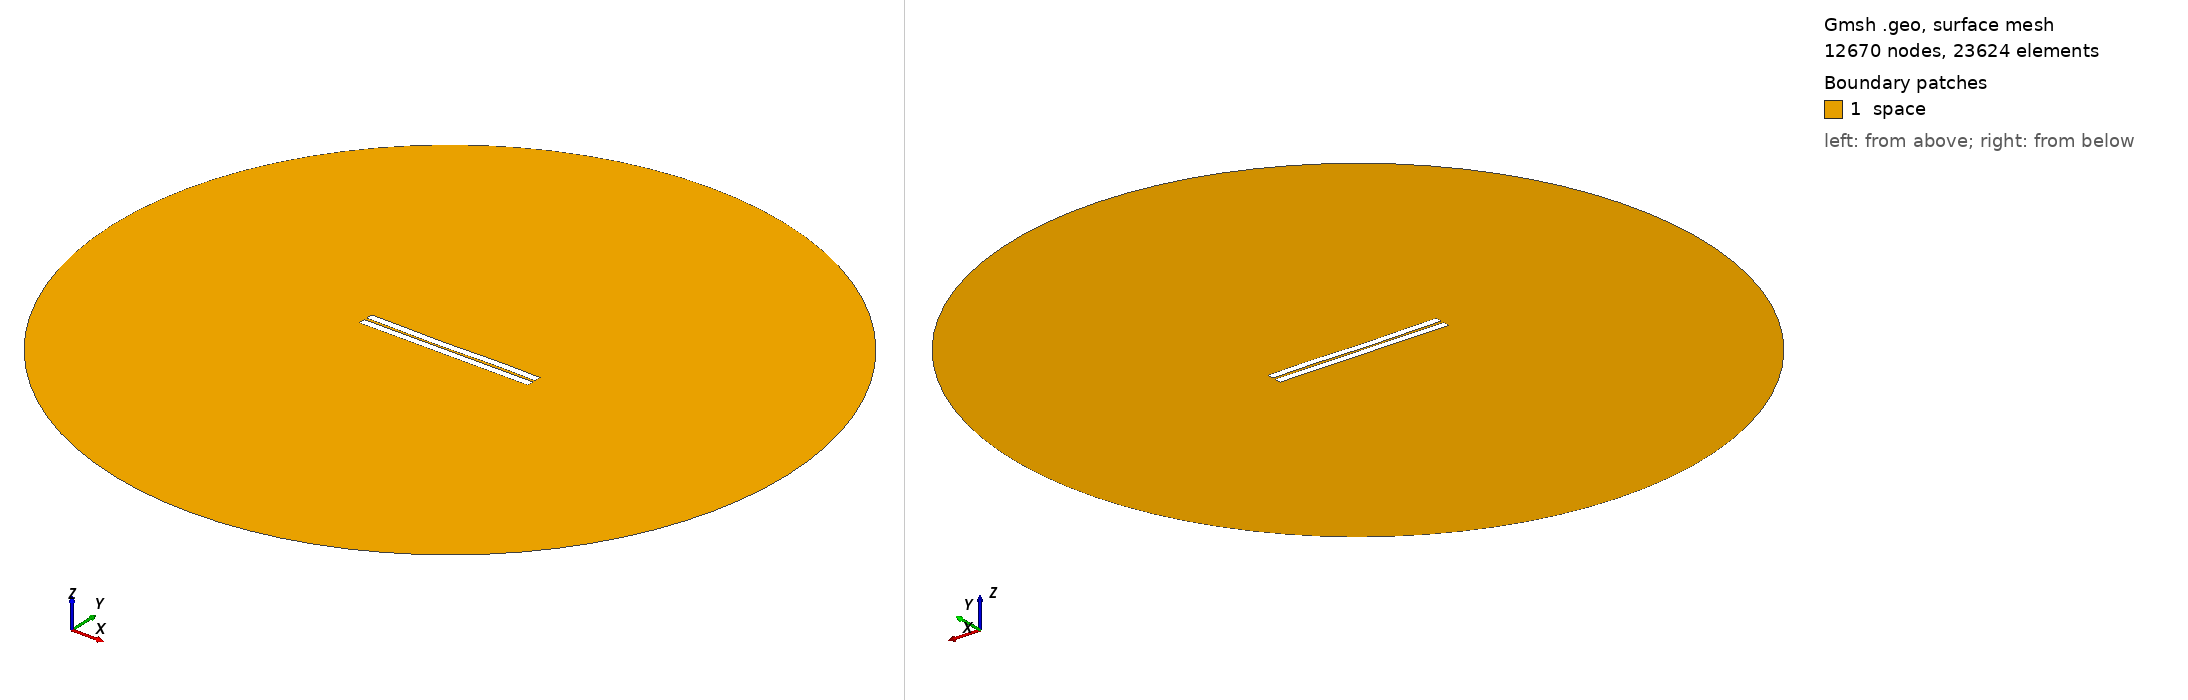

Gmsh geometry script, surface-meshed: 12670 nodes, 23624 surface elements. Boundary patches (legend numbers): 1 space. Left view from above one corner, right view from below the opposite corner. Legend entries are the model's physical surfaces. The drawing asked Gmsh for element sizes between 1% and 20% of the model's largest extent; the script's own settings can give other sizes.

=== 129.geo (drawn) ===
//---------------------------------------
// Geometry kernel
//---------------------------------------

SetFactory("OpenCASCADE");



//---------------------------------------
// Parameters of the geometry
//---------------------------------------

// Overetch of the upper plate
overetch = 0.0;

// Distance between the plates
distance = 1.5;

// Discretization over the x axis (for the deformation)
nx = 50; 

// Length of the plate
L = 100 - overetch; 

// Number of modes
n = 4; 

// 1st mode coefficient
coeff(1) = -0.075;
beta(1) = 0.596864 * 3.1415926535 / L;

// 2nd mode coefficient
coeff(2) = -0.15;
beta(2) = 1.49418 * 3.1415926535 / L;

// 3rd mode coefficient
coeff(3) = -0.15;
beta(3) = 2.50025 * 3.1415926535 / L;

// 4th mode coefficient
coeff(4) = 0.07499999999999998;
beta(4) = 3.49999 * 3.1415926535 / L;



//---------------------------------------
// Upper plate (deformed rectangle)
//---------------------------------------

// Coordiantes of the upper plate
xmin = -50;
xmax = 50 - overetch;

// Height of the upper plate
yheight = 4 - 2 * overetch;

// Indexes of the points
UpperID[] = {};
LowerID[] = {};
LeftID[] = {};
RightID[] = {};

// Point index
p = 1;

// Horizontal edges
For i In {1:nx}
    x = xmin + (i-1)*(xmax - xmin)/(nx-1);

    y_bottom = distance / 2 + overetch;
    For j In {1:n}
        C = (Cosh(beta(j)*L) + Cos(beta(j)*L)) / (Sinh(beta(j)*L) + Sin(beta(j)*L));
        y_bottom  = y_bottom + coeff(j) * (Cosh(beta(j)*(x+50)) - Cos(beta(j)*(x+50)) - C * (Sinh(beta(j)*(x+50)) - Sin(beta(j)*(x+50))));
    EndFor

    y_top = y_bottom + yheight;

    Point(p) = {x, y_top, 0, 1.0};
    UpperID[i] = p;
    p = p + 1;

    Point(p) = {x, y_bottom, 0, 1.0};
    LowerID[i] = p;
    p = p + 1;
EndFor

// Create point lists
UpperPts[] = {}; LowerPts[] = {};
For i In {1:nx}
  UpperPts[] += {UpperID[i]};
  LowerPts[] += {LowerID[i]};
EndFor

// Build splines
Spline(1) = {UpperPts[]};
Spline(2) = {LowerPts[]};
Line(3) = {LowerPts[nx-1], UpperPts[nx-1]};
Line(4) = {LowerPts[0], UpperPts[0]};

// Build the plane surface
Curve Loop(1) = {2, 3, -1, -4};
Plane Surface(1) = {1};



//---------------------------------------
// Lower plate (rectangle)
//---------------------------------------

// Vertices
Point(1001) = {-50, -1, 0, 1.0};
Point(1002) = { 50, -1, 0, 1.0};
Point(1003) = { 50,  -5, 0, 1.0};
Point(1004) = {-50,  -5, 0, 1.0};

// Edges
Line(5) = {1001, 1002};
Line(6) = {1002, 1003};
Line(7) = {1003, 1004};
Line(8) = {1004, 1001};

// Plane surface
Line Loop(2) = {5, 6, 7, 8};
Plane Surface(2) = {2}; 



//---------------------------------------
// Outer (fictious) boundary
//---------------------------------------

// Points
Point(1005) = {0, 0, 0};       // Center
Point(1006) = {200, 0, 0};     // Start point
Point(1007) = {0, 200, 0};     // 90 degrees
Point(1008) = {-200, 0, 0};    // 180 degrees
Point(1009) = {0, -200, 0};    // 270 degrees

// Circle arcs (each needs start, center, end)
Circle(9) = {1006, 1005, 1007};
Circle(10) = {1007, 1005, 1008};
Circle(11) = {1008, 1005, 1009};
Circle(12) = {1009, 1005, 1006};

// Plane surface for the entire domain
Curve Loop(3) = {9, 10, 11, 12};
Surface(3) = {3};

// Subtract the plates from the whole domain to obtain the actual domain where we want to solve the equations
BooleanDifference{ Surface{3}; Delete; }{ Surface{1}; Surface{2}; Delete; }




//---------------------------------------
// Transfinite Lines/Curves
//---------------------------------------

// Set the number of points on the boundaries
r = 7;

// Plates
Transfinite Curve {1, 2} = 50*r Using Progression 1;
Transfinite Curve {3, 4} = 2*r Using Progression 1;
Transfinite Line {5, 7} = 50*r Using Progression 1;
Transfinite Line {6, 8} = 2*r Using Progression 1;

// Outer boundary
Transfinite Line {9, 10, 11, 12} = 20 Using Progression 1;



//---------------------------------------
// Physical groups
//---------------------------------------                

// Physical curves (boundaries)
Physical Line("force_segment", 10) = {2};
Physical Line("upper_plate", 11) = {1, 3, 4};
Physical Line("lower_plate", 12) = {5, 6, 7, 8};
Physical Line("boundary", 20) = {9, 10, 11, 12};

// Physical Surfaces
Physical Surface("space", 30) = {3};



//---------------------------------------
// 6. Generate the Mesh
//---------------------------------------

// 2D mesh generation
Mesh 2;
